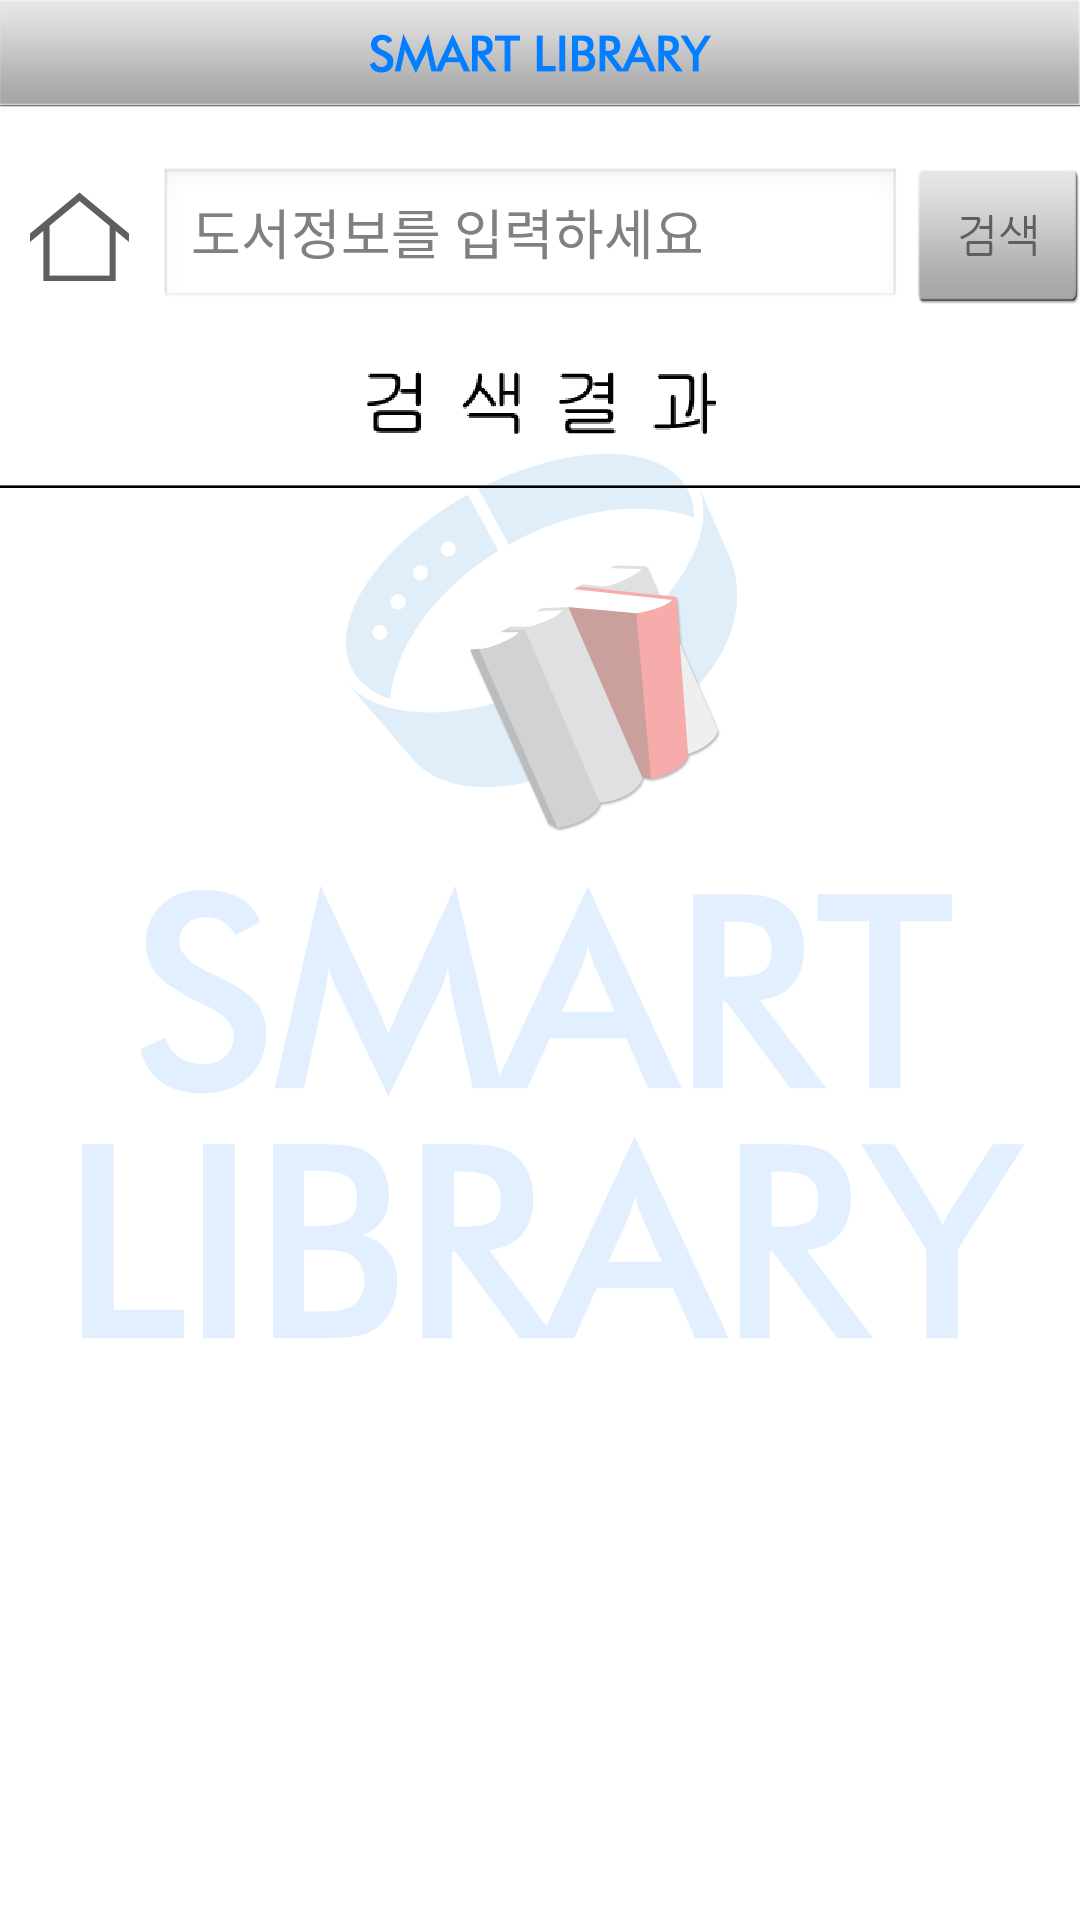

Produce the Android XML layout that renders to this screen, including the resource entries it uses.
<!-- AndroidManifest.xml: application theme TestTheme -->
<!-- res/layout/activity_searchbooklist.xml -->
<RelativeLayout xmlns:android="http://schemas.android.com/apk/res/android"
    android:layout_width="match_parent"
    android:layout_height="match_parent"
    android:background="@drawable/batang" >

    <LinearLayout
        android:layout_width="fill_parent"
        android:layout_height="fill_parent"
        android:orientation="vertical" >

        <LinearLayout
            android:layout_width="fill_parent"
            android:layout_height="wrap_content"
            android:background="@drawable/apptitle"
            android:orientation="horizontal" />

        <LinearLayout
            android:layout_width="fill_parent"
            android:layout_height="wrap_content"
            android:layout_marginBottom="10dp"
            android:layout_marginTop="10dp"
            android:orientation="horizontal" >
        </LinearLayout>

        <LinearLayout
            android:layout_width="fill_parent"
            android:layout_height="wrap_content"
            android:background="@android:color/white"
            android:orientation="horizontal" >

            <Button
                android:id="@+id/home"
                android:layout_width="wrap_content"
                android:layout_height="wrap_content"
                android:layout_marginLeft="10dp"
                android:layout_marginRight="10dp"
                android:background="@drawable/mainhome" />

            <EditText
                android:id="@+id/book_input"
                android:layout_width="0dp"
                android:layout_height="wrap_content"
                android:layout_marginRight="5dp"
                android:layout_weight="1"
                android:hint="도서정보를 입력하세요" />

            <Button
                android:id="@+id/searchButton"
                android:layout_width="wrap_content"
                android:layout_height="wrap_content"
                android:background="@drawable/btn_search"
                android:onClick="search" />
        </LinearLayout>

        <LinearLayout
            android:layout_width="fill_parent"
            android:layout_height="wrap_content"
            android:layout_marginBottom="10dp"
            android:layout_marginTop="10dp"
            android:orientation="horizontal" >

            <ImageView
                android:layout_width="wrap_content"
                android:layout_height="wrap_content"
                android:layout_marginTop="10dp"
                android:layout_weight="1"
                android:src="@drawable/searchresult" />
        </LinearLayout>

        <LinearLayout
            android:layout_width="fill_parent"
            android:layout_height="wrap_content"
            android:layout_marginTop="7dp"
            android:background="@drawable/line" />

        <LinearLayout
            android:layout_width="fill_parent"
            android:layout_height="fill_parent"
            android:orientation="vertical" >

            <ListView
                android:id="@+id/book_list"
                android:layout_width="fill_parent"
                android:layout_height="wrap_content" >
            </ListView>
        </LinearLayout>
    </LinearLayout>

</RelativeLayout>
<!-- resources referenced by this layout -->
<resources>
  <!-- drawable apptitle: png bitmap (drawable-xxhdpi, 12254 bytes) -->
  <!-- drawable batang: png bitmap (drawable-xxhdpi, 51853 bytes) -->
  <!-- drawable btn_search (drawable-xxhdpi) -->
  <?xml version="1.0" encoding="utf-8"?>
  
  <selector xmlns:android="http://schemas.android.com/apk/res/android" >
     <item android:state_pressed="true" android:drawable="@drawable/btnsearch_down" />
  
     
  
   <item android:drawable="@drawable/btnsearch_up" /> 
  
  
  </selector>
  <!-- drawable line: png bitmap (drawable-xxhdpi, 2814 bytes) -->
  <!-- drawable mainhome (drawable-xxhdpi) -->
  <?xml version="1.0" encoding="utf-8"?>
  
  <selector xmlns:android="http://schemas.android.com/apk/res/android" >
     <item android:state_pressed="true" android:drawable="@drawable/home_down" />
  
     
  
   <item android:drawable="@drawable/home_up" /> 
  
  
  </selector>
  <!-- drawable searchresult: png bitmap (drawable-xxhdpi, 5585 bytes) -->
  <style name="TestTheme" parent="android:Theme.Light">
          <item name="android:windowNoTitle">true</item>
          </style>
  <!-- drawable btnsearch_down: png bitmap (drawable-xxhdpi, 5740 bytes) -->
  <!-- drawable btnsearch_up: png bitmap (drawable-xxhdpi, 5662 bytes) -->
  <!-- drawable home_down: png bitmap (drawable-xxhdpi, 4759 bytes) -->
  <!-- drawable home_up: png bitmap (drawable-xxhdpi, 4054 bytes) -->
</resources>
